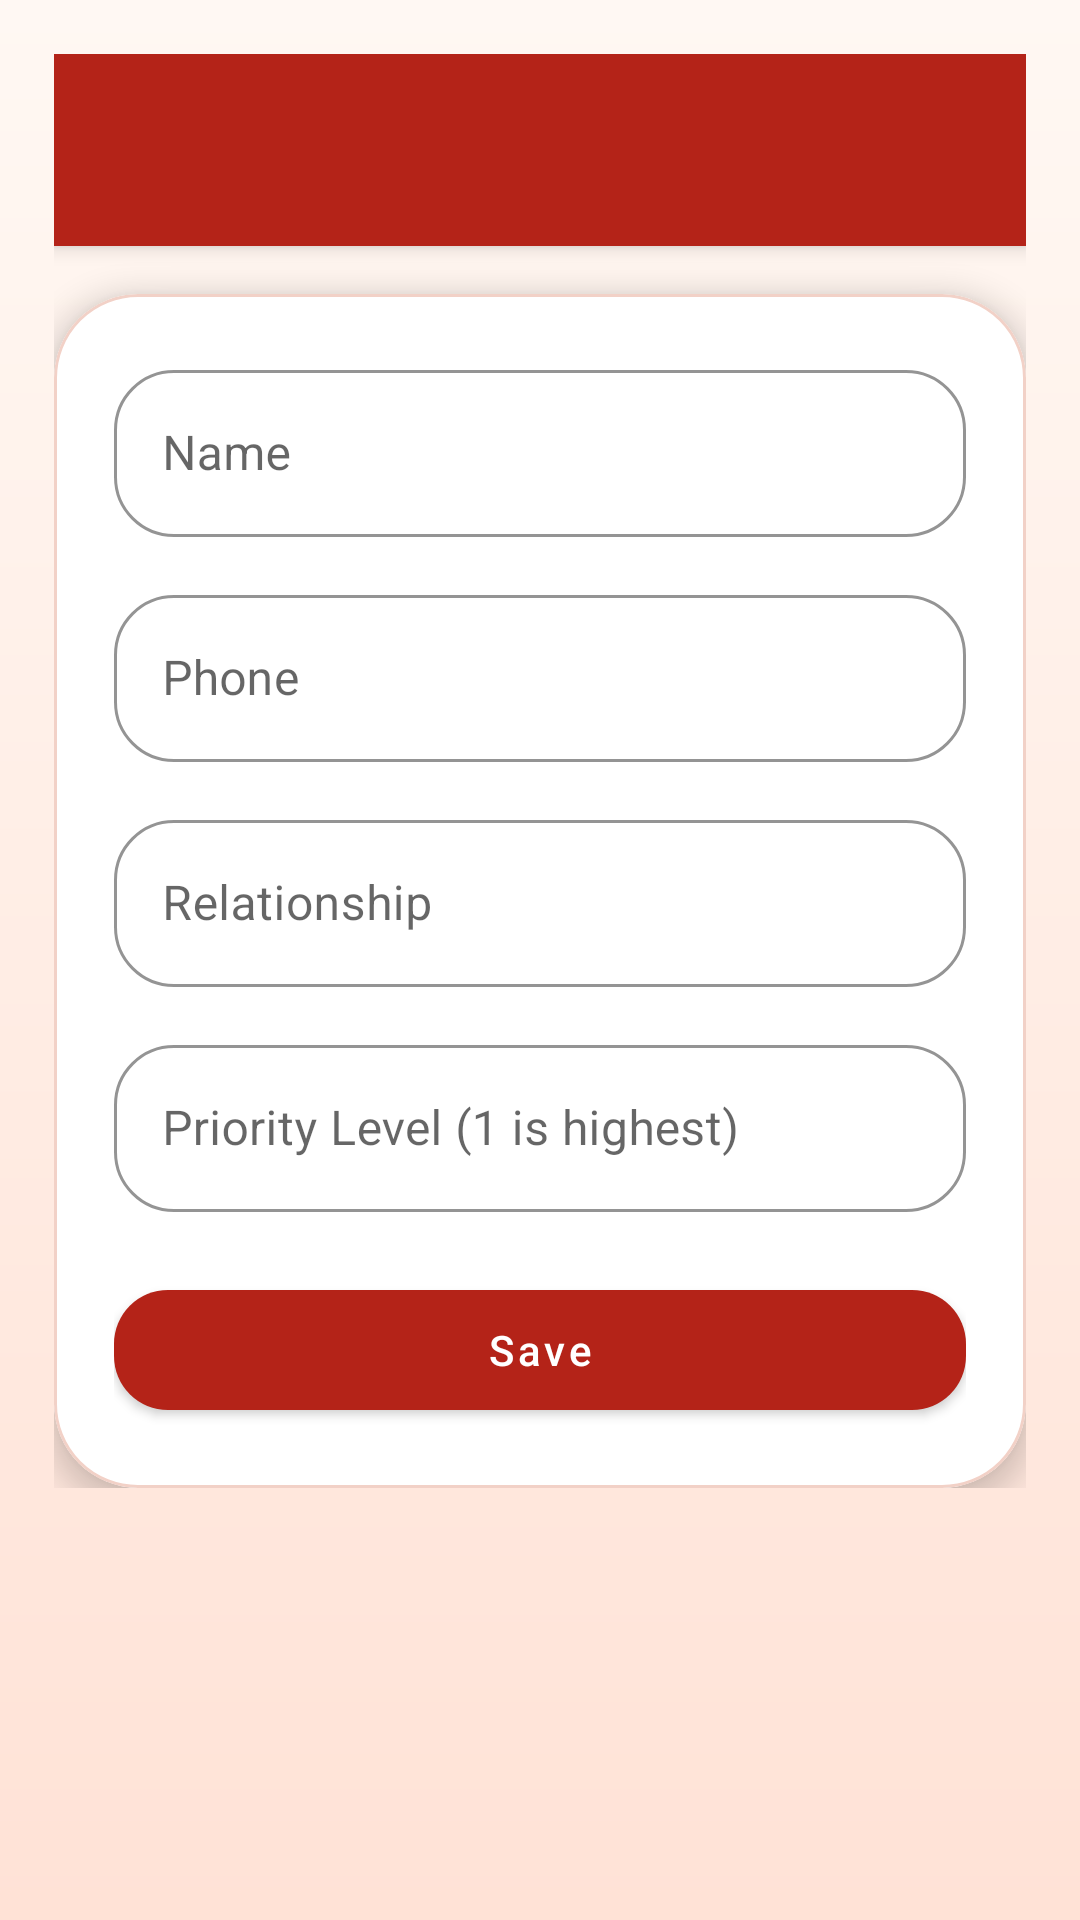

Layout XML and referenced resources for this Android screen:
<!-- AndroidManifest.xml: application theme Theme.SheGuard -->
<!-- res/layout/activity_add_contact.xml -->
<?xml version="1.0" encoding="utf-8"?>
<androidx.core.widget.NestedScrollView xmlns:android="http://schemas.android.com/apk/res/android"
    xmlns:app="http://schemas.android.com/apk/res-auto"
    xmlns:tools="http://schemas.android.com/tools"
    android:layout_width="match_parent"
    android:layout_height="match_parent"
    android:background="@drawable/bg_app_gradient"
    tools:context=".contacts.AddContactActivity">

    <LinearLayout
        android:layout_width="match_parent"
        android:layout_height="wrap_content"
        android:orientation="vertical"
        android:padding="18dp">

        <com.google.android.material.appbar.MaterialToolbar
            android:id="@+id/toolbar"
            style="@style/Widget.SheGuard.Toolbar"
            android:layout_width="match_parent"
            android:layout_height="wrap_content"
            android:minHeight="64dp"
            android:title="@string/add_contact" />

        <com.google.android.material.card.MaterialCardView
            style="@style/Widget.SheGuard.Card"
            android:layout_width="match_parent"
            android:layout_height="wrap_content"
            android:layout_marginTop="16dp">

            <LinearLayout
                android:layout_width="match_parent"
                android:layout_height="wrap_content"
                android:orientation="vertical"
                android:padding="20dp">

                <com.google.android.material.textfield.TextInputLayout
                    android:layout_width="match_parent"
                    android:layout_height="wrap_content">

                    <com.google.android.material.textfield.TextInputEditText
                        android:id="@+id/nameEditText"
                        android:layout_width="match_parent"
                        android:layout_height="wrap_content"
                        android:hint="@string/name"
                        android:inputType="textPersonName" />
                </com.google.android.material.textfield.TextInputLayout>

                <com.google.android.material.textfield.TextInputLayout
                    android:layout_width="match_parent"
                    android:layout_height="wrap_content"
                    android:layout_marginTop="14dp">

                    <com.google.android.material.textfield.TextInputEditText
                        android:id="@+id/phoneEditText"
                        android:layout_width="match_parent"
                        android:layout_height="wrap_content"
                        android:hint="@string/phone"
                        android:inputType="phone" />
                </com.google.android.material.textfield.TextInputLayout>

                <com.google.android.material.textfield.TextInputLayout
                    android:layout_width="match_parent"
                    android:layout_height="wrap_content"
                    android:layout_marginTop="14dp">

                    <com.google.android.material.textfield.TextInputEditText
                        android:id="@+id/relationshipEditText"
                        android:layout_width="match_parent"
                        android:layout_height="wrap_content"
                        android:hint="@string/relationship"
                        android:inputType="textCapWords" />
                </com.google.android.material.textfield.TextInputLayout>

                <com.google.android.material.textfield.TextInputLayout
                    android:layout_width="match_parent"
                    android:layout_height="wrap_content"
                    android:layout_marginTop="14dp">

                    <com.google.android.material.textfield.TextInputEditText
                        android:id="@+id/priorityEditText"
                        android:layout_width="match_parent"
                        android:layout_height="wrap_content"
                        android:hint="@string/priority_level"
                        android:inputType="number" />
                </com.google.android.material.textfield.TextInputLayout>

                <com.google.android.material.button.MaterialButton
                    android:id="@+id/saveButton"
                    android:layout_width="match_parent"
                    android:layout_height="wrap_content"
                    android:layout_marginTop="20dp"
                    android:text="@string/save" />
            </LinearLayout>
        </com.google.android.material.card.MaterialCardView>
    </LinearLayout>
</androidx.core.widget.NestedScrollView>
<!-- resources referenced by this layout -->
<resources>
  <!-- drawable bg_app_gradient (drawable) -->
  <?xml version="1.0" encoding="utf-8"?>
  <shape xmlns:android="http://schemas.android.com/apk/res/android">
      <gradient
          android:angle="270"
          android:endColor="@color/sheguard_gradient_end"
          android:startColor="@color/sheguard_gradient_start" />
  </shape>
  <string name="add_contact">Add Contact</string>
  <string name="name">Name</string>
  <string name="phone">Phone</string>
  <string name="priority_level">Priority Level (1 is highest)</string>
  <string name="relationship">Relationship</string>
  <string name="save">Save</string>
  <style name="Widget.SheGuard.Card" parent="Widget.MaterialComponents.CardView">
          <item name="cardCornerRadius">28dp</item>
          <item name="cardElevation">6dp</item>
          <item name="strokeColor">@color/sheguard_border</item>
          <item name="strokeWidth">1dp</item>
      </style>
  <style name="Widget.SheGuard.Toolbar" parent="Widget.MaterialComponents.Toolbar.Primary">
          <item name="titleTextColor">@color/white</item>
          <item name="subtitleTextColor">@color/white</item>
          <item name="android:background">@color/sheguard_primary</item>
      </style>
  <style name="Theme.SheGuard" parent="Theme.MaterialComponents.DayNight.NoActionBar">
          <item name="colorPrimary">@color/sheguard_primary</item>
          <item name="colorPrimaryVariant">@color/sheguard_primary_dark</item>
          <item name="colorSecondary">@color/sheguard_accent</item>
          <item name="colorSecondaryVariant">@color/sheguard_primary</item>
          <item name="colorSurface">@color/sheguard_card</item>
          <item name="android:colorBackground">@color/sheguard_surface</item>
          <item name="android:statusBarColor">@color/sheguard_primary_dark</item>
          <item name="android:navigationBarColor">@color/sheguard_card</item>
          <item name="materialButtonStyle">@style/Widget.SheGuard.Button</item>
          <item name="textInputStyle">@style/Widget.SheGuard.TextInputLayout</item>
      </style>
  <color name="sheguard_gradient_end">#FFE2D6</color>
  <color name="sheguard_gradient_start">#FFF8F3</color>
  <color name="sheguard_border">#F2D1C7</color>
  <color name="white">#FFFFFFFF</color>
  <color name="sheguard_primary">#B42318</color>
  <color name="sheguard_primary_dark">#7A1611</color>
  <color name="sheguard_accent">#FF6B57</color>
  <color name="sheguard_card">#FFFFFFFF</color>
  <color name="sheguard_surface">#FFF7F2</color>
  <style name="Widget.SheGuard.Button" parent="Widget.MaterialComponents.Button">
          <item name="cornerRadius">18dp</item>
          <item name="android:textAllCaps">false</item>
          <item name="android:minHeight">52dp</item>
          <item name="backgroundTint">@color/sheguard_primary</item>
          <item name="android:textColor">@color/white</item>
      </style>
  <style name="Widget.SheGuard.TextInputLayout" parent="Widget.MaterialComponents.TextInputLayout.OutlinedBox">
          <item name="boxBackgroundColor">@color/white</item>
          <item name="boxCornerRadiusTopStart">20dp</item>
          <item name="boxCornerRadiusTopEnd">20dp</item>
          <item name="boxCornerRadiusBottomStart">20dp</item>
          <item name="boxCornerRadiusBottomEnd">20dp</item>
          <item name="boxStrokeColor">@color/sheguard_border</item>
          <item name="hintTextColor">@color/sheguard_text_muted</item>
      </style>
  <color name="sheguard_text_muted">#6B7280</color>
</resources>
